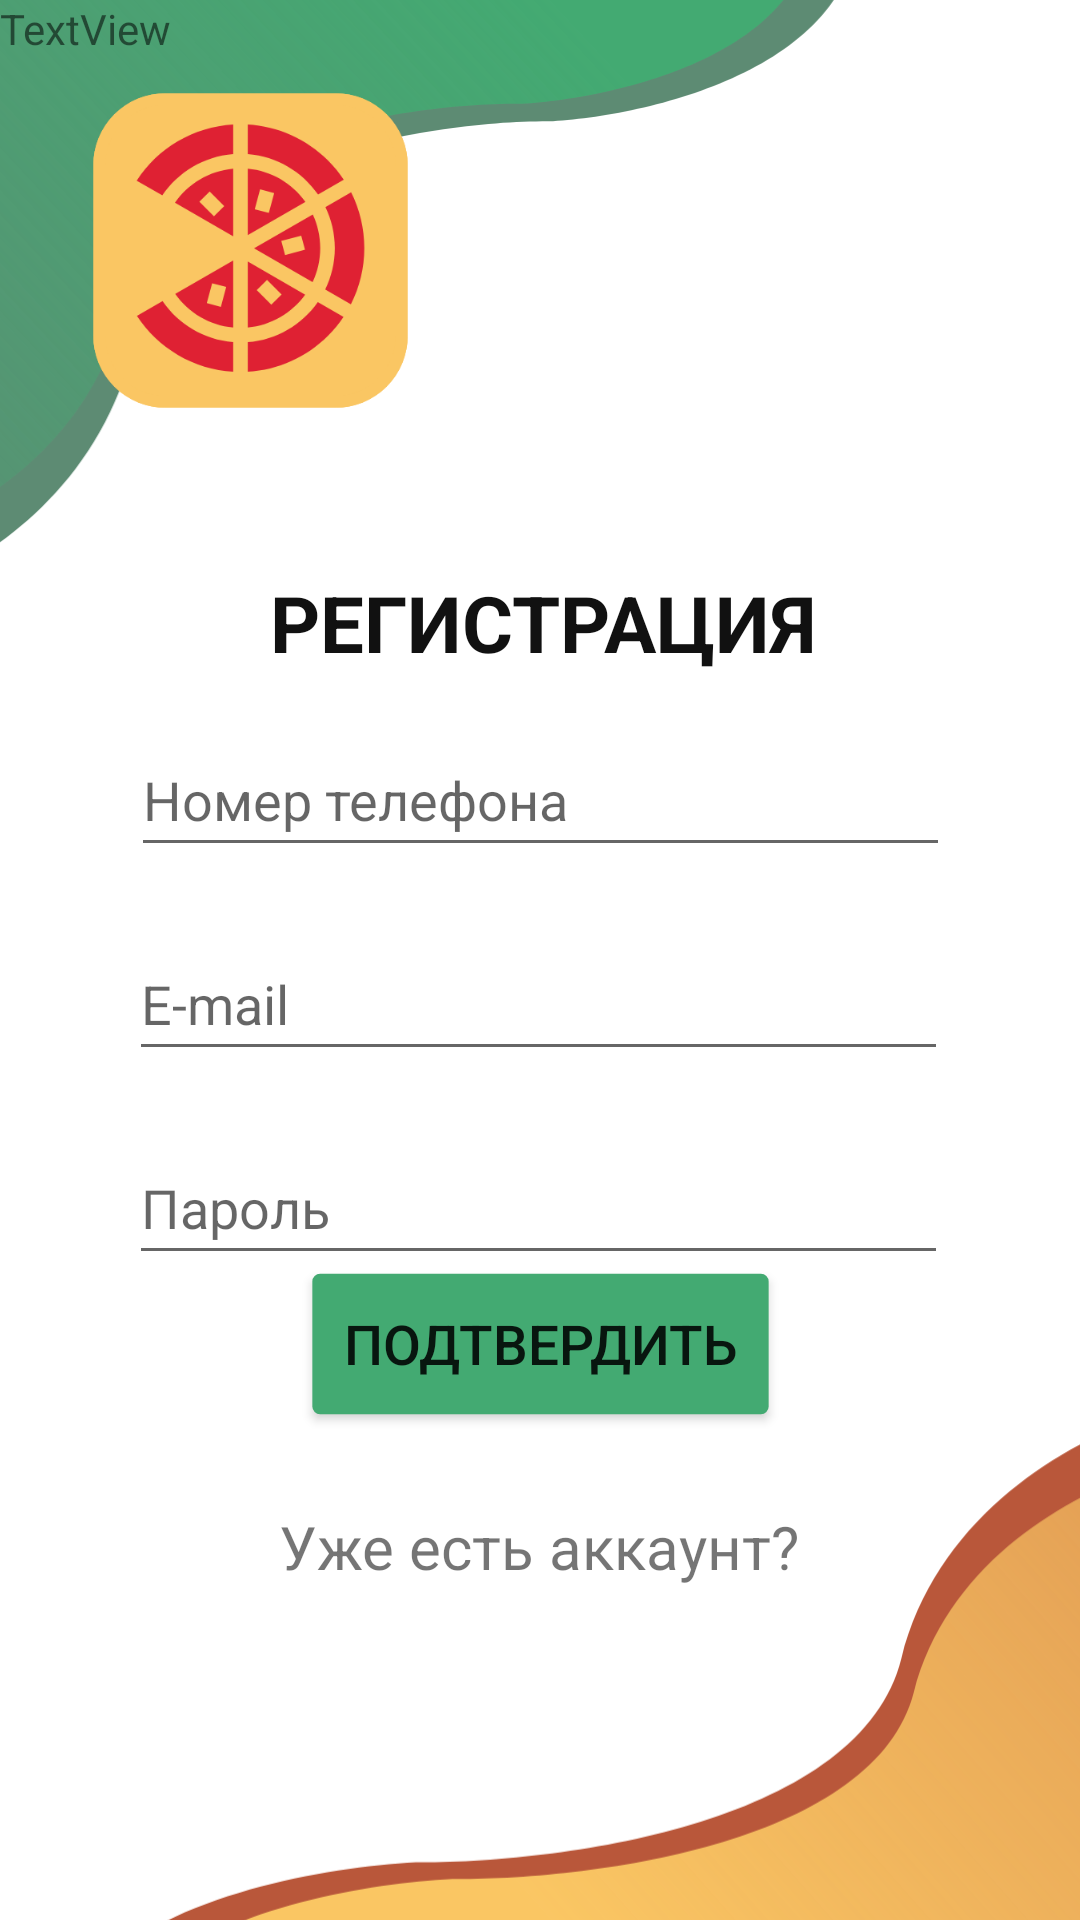

Reconstruct the res/layout file that produces this screen, plus the resources it refers to.
<!-- AndroidManifest.xml: application theme Theme.MobilePizza -->
<!-- res/layout/activity_registration.xml -->
<?xml version="1.0" encoding="utf-8"?>
<androidx.constraintlayout.widget.ConstraintLayout xmlns:android="http://schemas.android.com/apk/res/android"
    xmlns:app="http://schemas.android.com/apk/res-auto"
    xmlns:tools="http://schemas.android.com/tools"
    android:layout_width="match_parent"
    android:layout_height="match_parent"
    tools:context=".RegistrationActivity">

    <ImageView
        android:id="@+id/yellowCorner"
        android:layout_width="wrap_content"
        android:layout_height="wrap_content"
        android:layout_marginEnd="-20dp"
        android:layout_marginBottom="-20dp"
        app:layout_constraintBottom_toBottomOf="parent"
        app:layout_constraintEnd_toEndOf="parent"
        app:srcCompat="@drawable/corner_yellow" />

    <ImageView
        android:id="@+id/greenCorner"
        android:layout_width="wrap_content"
        android:layout_height="wrap_content"
        android:layout_marginStart="-20dp"
        android:layout_marginTop="-30dp"
        app:layout_constraintStart_toStartOf="parent"
        app:layout_constraintTop_toTopOf="parent"
        app:srcCompat="@drawable/corner_green" />


    <LinearLayout
        android:layout_width="match_parent"
        android:layout_height="match_parent"
        android:orientation="vertical">

        <TextView
            android:id="@+id/error"
            android:layout_width="match_parent"
            android:layout_height="48dp"
            android:text="TextView" />
    </LinearLayout>

    <androidx.constraintlayout.widget.ConstraintLayout
        android:id="@+id/input_layout"
        android:layout_width="match_parent"
        android:layout_height="match_parent"
        tools:layout_editor_absoluteX="2dp"
        tools:layout_editor_absoluteY="67dp">

        <EditText
            android:id="@+id/signup_phone"
            android:layout_width="wrap_content"
            android:layout_height="48dp"
            android:layout_marginTop="16dp"
            android:ems="13"
            android:hint="Номер телефона"
            android:inputType="phone"
            app:layout_constraintEnd_toEndOf="parent"
            app:layout_constraintHorizontal_bias="0.5"
            app:layout_constraintStart_toStartOf="parent"
            app:layout_constraintTop_toBottomOf="@+id/reg_label" />

        <EditText
            android:id="@+id/singup_email"
            android:layout_width="wrap_content"
            android:layout_height="48dp"
            android:layout_marginStart="100dp"
            android:layout_marginTop="20dp"
            android:layout_marginEnd="101dp"
            android:ems="13"
            android:hint="E-mail "
            android:inputType="textEmailAddress"
            app:layout_constraintEnd_toEndOf="parent"
            app:layout_constraintHorizontal_bias="0.5"
            app:layout_constraintStart_toStartOf="parent"
            app:layout_constraintTop_toBottomOf="@+id/signup_phone" />

        <EditText
            android:id="@+id/signup_password"
            android:layout_width="wrap_content"
            android:layout_height="48dp"
            android:layout_marginStart="100dp"
            android:layout_marginTop="20dp"
            android:layout_marginEnd="101dp"
            android:ems="13"
            android:hint="Пароль"
            android:inputType="text|textPassword"
            app:layout_constraintEnd_toEndOf="parent"
            app:layout_constraintHorizontal_bias="0.5"
            app:layout_constraintStart_toStartOf="parent"
            app:layout_constraintTop_toBottomOf="@+id/singup_email" />

        <TextView
            android:id="@+id/reg_label"
            android:layout_width="wrap_content"
            android:layout_height="wrap_content"
            android:layout_marginStart="148dp"
            android:layout_marginTop="190dp"
            android:layout_marginEnd="147dp"
            android:gravity="center"
            android:text="РЕГИСТРАЦИЯ"
            android:textColor="#111111"
            android:textSize="26sp"
            android:textStyle="bold"
            app:layout_constraintEnd_toEndOf="parent"
            app:layout_constraintStart_toStartOf="parent"
            app:layout_constraintTop_toTopOf="parent" />

        <TextView
            android:id="@+id/textView2"
            android:layout_width="wrap_content"
            android:layout_height="wrap_content"
            android:layout_marginStart="144dp"
            android:layout_marginTop="30dp"
            android:layout_marginEnd="145dp"
            android:text="Уже есть аккаунт?"
            android:textSize="20sp"
            app:layout_constraintEnd_toEndOf="parent"
            app:layout_constraintStart_toStartOf="parent"
            app:layout_constraintTop_toBottomOf="@+id/setup_submit_btn2" />

        <TextView
            android:id="@+id/sign_up"
            android:layout_width="wrap_content"
            android:layout_height="wrap_content"
            android:layout_marginStart="185dp"
            android:layout_marginTop="5dp"
            android:layout_marginEnd="186dp"
            android:text="Войти"
            android:textSize="20sp"
            android:textStyle="bold"
            android:onClick="SwitchToSignUp"
            app:layout_constraintEnd_toEndOf="parent"
            app:layout_constraintStart_toStartOf="parent"
            app:layout_constraintTop_toBottomOf="@+id/textView2" />

        <Button
            android:id="@+id/setup_submit_btn2"
            android:layout_width="wrap_content"
            android:layout_height="wrap_content"
            android:layout_marginBottom="168dp"
            android:onClick="handleRegSubmitClick"
            android:scaleX="1.3"
            android:scaleY="1.3"
            android:text="Подтвердить"
            app:backgroundTint="#43AA72"
            app:layout_constraintBottom_toBottomOf="parent"
            app:layout_constraintEnd_toEndOf="parent"
            app:layout_constraintStart_toStartOf="parent" />

        <ImageView
            android:id="@+id/imageView"
            android:layout_width="wrap_content"
            android:layout_height="wrap_content"
            android:scaleX="0.8"
            android:scaleY="0.8"
            app:layout_constraintStart_toStartOf="parent"
            app:layout_constraintTop_toTopOf="parent"
            app:srcCompat="@drawable/frame_1" />

    </androidx.constraintlayout.widget.ConstraintLayout>

</androidx.constraintlayout.widget.ConstraintLayout>
<!-- resources referenced by this layout -->
<resources>
  <!-- drawable corner_green (drawable) -->
  <vector xmlns:android="http://schemas.android.com/apk/res/android"
      xmlns:aapt="http://schemas.android.com/aapt"
      android:width="306dp"
      android:height="228dp"
      android:viewportWidth="306"
      android:viewportHeight="228">
    <path
        android:pathData="M65.05,140.18C53.27,197.35 5.44,222.54 -17,228V0H305.95C308.06,50.62 238.8,67.64 203.91,69.82C162.54,69.45 76.84,83.02 65.05,140.18Z"
        android:fillColor="#276445"
        android:fillAlpha="0.75"/>
    <path
        android:pathData="M61.5,128.5C50.3,180.9 4.83,204 -16.5,209V0H290.5C292.5,46.4 226.67,62 193.5,64C154.17,63.67 72.7,76.1 61.5,128.5Z">
      <aapt:attr name="android:fillColor">
        <gradient 
            android:startX="176.5"
            android:startY="-0"
            android:endX="-80.5"
            android:endY="239.5"
            android:type="linear">
          <item android:offset="0" android:color="#FF43AA72"/>
          <item android:offset="1" android:color="#0043AA72"/>
        </gradient>
      </aapt:attr>
    </path>
  </vector>
  <!-- drawable corner_yellow (drawable) -->
  <vector xmlns:android="http://schemas.android.com/apk/res/android"
      xmlns:aapt="http://schemas.android.com/aapt"
      android:width="373dp"
      android:height="195dp"
      android:viewportWidth="373"
      android:viewportHeight="195">
    <path
        android:pathData="M290.93,87.82C305.15,30.65 362.9,5.45 390,0L390,228L0.06,228C-2.48,177.38 81.14,160.36 123.26,158.18C173.22,158.54 276.7,144.98 290.93,87.82Z"
        android:fillColor="#B9573A"/>
    <path
        android:pathData="M295.22,99.5C308.74,47.1 363.64,24 389.4,19L389.4,228L18.72,228C16.3,181.6 95.79,166 135.84,164C183.33,164.33 281.69,151.9 295.22,99.5Z">
      <aapt:attr name="android:fillColor">
        <gradient 
            android:startX="204"
            android:startY="219"
            android:endX="741"
            android:endY="-255"
            android:type="linear">
          <item android:offset="0" android:color="#FFFAC663"/>
          <item android:offset="1" android:color="#00FAC663"/>
        </gradient>
      </aapt:attr>
    </path>
  </vector>
  <!-- drawable frame_1: vector/xml drawable (drawable, 2980 chars, omitted) -->
  <style name="Theme.MobilePizza" parent="Theme.MaterialComponents.DayNight.NoActionBar">
          
          <item name="colorPrimary">@color/purple_500</item>
          <item name="colorPrimaryVariant">@color/purple_700</item>
          <item name="colorOnPrimary">@color/white</item>
          
          <item name="colorSecondary">@color/teal_200</item>
          <item name="colorSecondaryVariant">@color/teal_700</item>
          <item name="colorOnSecondary">@color/black</item>
          
          <item name="android:statusBarColor" tools:targetApi="21">?attr/colorPrimaryVariant</item>
          
  
          <item name="windowNoTitle">true</item>
          <item name="android:windowFullscreen">true</item>
      </style>
  <color name="purple_500">#FF6200EE</color>
  <color name="purple_700">#FF3700B3</color>
  <color name="white">#FFFFFFFF</color>
  <color name="teal_200">#FF03DAC5</color>
  <color name="teal_700">#FF018786</color>
  <color name="black">#FF000000</color>
</resources>
